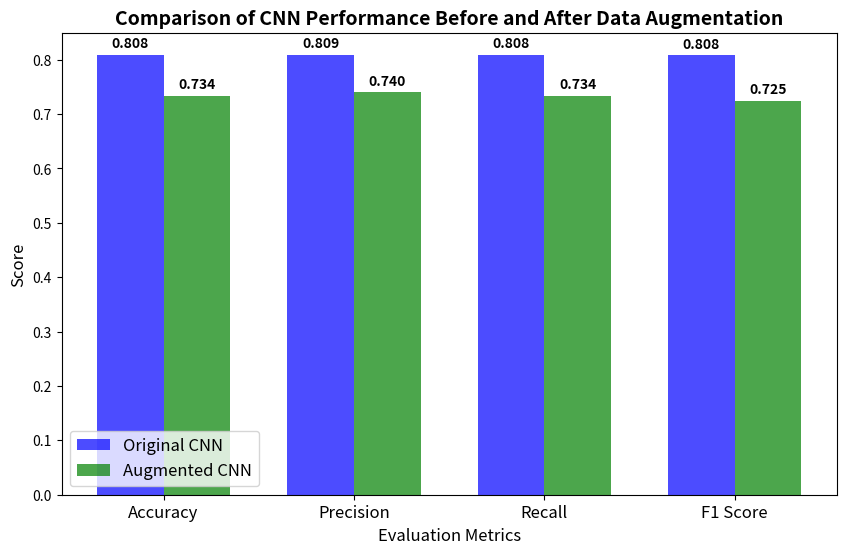

This chart was generated by the following Python code:
# Machine Vision
# Assignment 2
# Author: Christopher Mitchell
# Date: 10/03/25

# Bar Graph of CNN results before and after data augmentation

import matplotlib.pyplot as plt
import numpy as np

original_cnn_results = {
    "Accuracy": 0.8085,
    "Precision": 0.8090,
    "Recall": 0.8085,
    "F1 Score": 0.8082
}

augmented_cnn_results = {
    "Accuracy": 0.7335,
    "Precision": 0.7401,
    "Recall": 0.7335,
    "F1 Score": 0.7248
}

# Extracting values
metric_labels = list(original_cnn_results.keys())
original_values = list(original_cnn_results.values())
augmented_values = list(augmented_cnn_results.values())

# Bar width and positions
x = np.arange(len(metric_labels))
width = 0.35  

# Plotting the bar graph
fig, ax = plt.subplots(figsize=(10, 6))
bars1 = ax.bar(x - width/2, original_values, width, label="Original CNN", color='blue', alpha=0.7)
bars2 = ax.bar(x + width/2, augmented_values, width, label="Augmented CNN", color='green', alpha=0.7)

# Labels and title
ax.set_xlabel("Evaluation Metrics", fontsize=12)
ax.set_ylabel("Score", fontsize=12)
ax.set_title("Comparison of CNN Performance Before and After Data Augmentation", fontsize=14, fontweight='bold')
ax.set_xticks(x)
ax.set_xticklabels(metric_labels, fontsize=12)
ax.legend(fontsize=12)

# Show values on bars
for bars in [bars1, bars2]:
    for bar in bars:
        height = bar.get_height()
        ax.annotate(f'{height:.3f}', 
                    xy=(bar.get_x() + bar.get_width() / 2, height), 
                    xytext=(0, 3),
                    textcoords="offset points",
                    ha='center', va='bottom', fontsize=10, fontweight='bold')

# Display the graph
plt.show()
